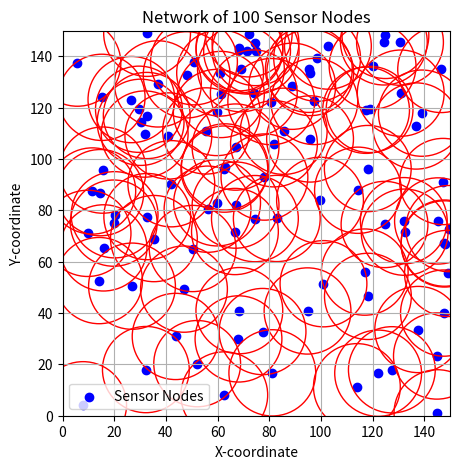

Recreate this plot in Python.
import numpy as np
import matplotlib.pyplot as plt

num_nodes = 100
area_size = 150
k = 1.2
d = 14
interaction_range = k * d

x = np.random.uniform(0, area_size, num_nodes)
y = np.random.uniform(0, area_size, num_nodes)

# Plot nodes
plt.figure(figsize=(5, 5))
plt.scatter(x, y, color='blue', label='Sensor Nodes')


for i in range(num_nodes):
    circle = plt.Circle((x[i], y[i]), interaction_range, color='red', fill=False)
    plt.gca().add_patch(circle)

plt.xlim(0, area_size)
plt.ylim(0, area_size)
plt.xlabel('X-coordinate')
plt.ylabel('Y-coordinate')
plt.title('Network of 100 Sensor Nodes')
plt.legend()

plt.grid(True)
plt.show()
